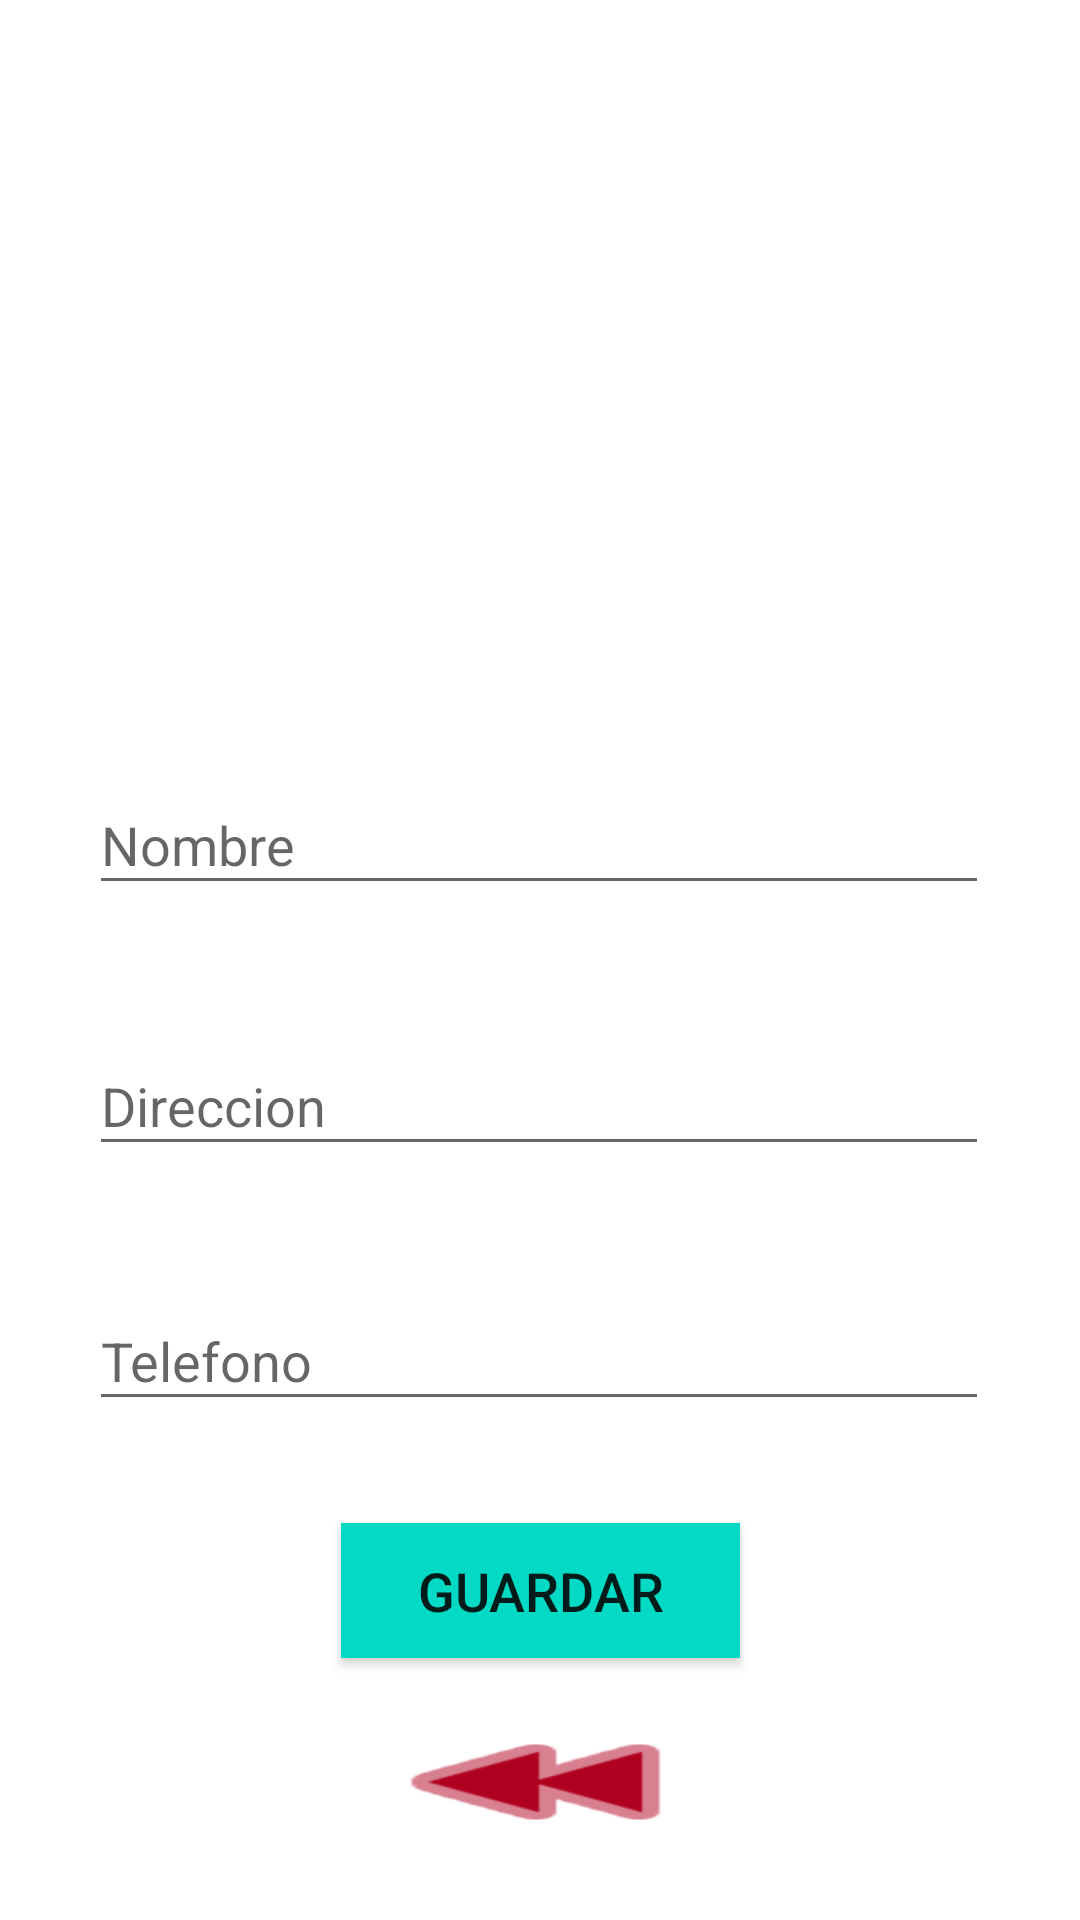

Produce the Android XML layout that renders to this screen, including the resource entries it uses.
<!-- AndroidManifest.xml: application theme Theme.Semana9 -->
<!-- res/layout/activity_datos_contactos.xml -->
<?xml version="1.0" encoding="utf-8"?>
<androidx.constraintlayout.widget.ConstraintLayout xmlns:android="http://schemas.android.com/apk/res/android"
    xmlns:app="http://schemas.android.com/apk/res-auto"
    xmlns:tools="http://schemas.android.com/tools"
    android:layout_width="match_parent"
    android:layout_height="match_parent"
    android:onClick="guardar_contactos"
    tools:context=".DatosContactos">


    <EditText
        android:id="@+id/txtnombre"
        android:layout_width="300dp"
        android:layout_height="43dp"
        android:layout_alignParentStart="true"
        android:layout_alignParentLeft="true"
        android:layout_alignParentTop="true"
        android:layout_alignParentEnd="true"
        android:layout_alignParentRight="true"
        android:layout_alignParentBottom="true"
        android:autofillHints="@string/nombre"
        android:hint="@string/nombre"
        android:inputType="text"
        android:textColor="@color/black"
        app:layout_constraintBottom_toBottomOf="parent"
        app:layout_constraintEnd_toEndOf="parent"
        app:layout_constraintHorizontal_bias="0.495"
        app:layout_constraintStart_toStartOf="parent"
        app:layout_constraintTop_toTopOf="@+id/imageView"
        app:layout_constraintVertical_bias="0.441" />

    <ImageView
        android:id="@+id/imageView"
        android:layout_width="232dp"
        android:layout_height="203dp"
        android:layout_alignParentStart="true"
        android:layout_alignParentLeft="true"
        android:layout_alignParentTop="true"
        android:layout_alignParentEnd="true"
        android:layout_alignParentRight="true"
        android:layout_alignParentBottom="true"
        android:layout_marginTop="-9dp"
        android:contentDescription="@string/app_name"
        app:layout_constraintBottom_toBottomOf="parent"
        app:layout_constraintEnd_toEndOf="parent"
        app:layout_constraintHorizontal_bias="0.496"
        app:layout_constraintStart_toStartOf="parent"
        app:layout_constraintTop_toTopOf="parent"
        app:layout_constraintVertical_bias="0.001"
        app:srcCompat="@drawable/google_contacts_logo" />

    <EditText
        android:id="@+id/txtDireccion"
        android:layout_width="300dp"
        android:layout_height="43dp"
        android:layout_alignParentEnd="true"
        android:layout_alignParentRight="true"
        android:layout_alignParentBottom="true"
        android:autofillHints="@string/direccion"
        android:hint="@string/direccion"
        android:inputType="text"
        android:textColor="@color/black"
        app:layout_constraintBottom_toBottomOf="@+id/btnRegresar"
        app:layout_constraintEnd_toEndOf="parent"
        app:layout_constraintHorizontal_bias="0.495"
        app:layout_constraintStart_toStartOf="parent"
        app:layout_constraintTop_toTopOf="@+id/imageView"
        app:layout_constraintVertical_bias="0.607" />

    <EditText
        android:id="@+id/txtTelefono"
        android:layout_width="300dp"
        android:layout_height="43dp"
        android:layout_alignParentEnd="true"
        android:layout_alignParentRight="true"
        android:layout_alignParentBottom="true"
        android:autofillHints="@string/telefono"
        android:hint="@string/telefono"
        android:inputType="text"
        android:textColor="@color/black"
        app:layout_constraintBottom_toBottomOf="@+id/btnRegresar"
        app:layout_constraintEnd_toEndOf="parent"
        app:layout_constraintHorizontal_bias="0.495"
        app:layout_constraintStart_toStartOf="parent"
        app:layout_constraintTop_toTopOf="parent"
        app:layout_constraintVertical_bias="0.749" />

    <Button
        android:id="@+id/btnRegresar"
        android:layout_width="110dp"
        android:layout_height="wrap_content"
        android:layout_alignParentStart="true"
        android:layout_alignParentLeft="true"
        android:layout_alignParentTop="true"
        android:layout_alignParentEnd="true"
        android:layout_alignParentRight="true"
        android:layout_alignParentBottom="true"
        android:background="@android:drawable/ic_media_rew"
        app:backgroundTint="@color/design_default_color_error"
        app:layout_constraintBottom_toBottomOf="parent"
        app:layout_constraintEnd_toEndOf="parent"
        app:layout_constraintHorizontal_bias="0.498"
        app:layout_constraintStart_toStartOf="parent"
        app:layout_constraintTop_toTopOf="parent"
        app:layout_constraintVertical_bias="0.963" />

    <Button
        android:id="@+id/btnGuardar"
        android:layout_width="133dp"
        android:layout_height="45dp"
        android:layout_alignParentStart="true"
        android:layout_alignParentLeft="true"
        android:layout_alignParentTop="true"
        android:layout_alignParentEnd="true"
        android:layout_alignParentRight="true"
        android:layout_alignParentBottom="true"
        android:background="@color/teal_200"
        android:onClick="guardar_contactos"
        android:text="@string/Guardar"
        android:textSize="18sp"
        app:backgroundTint="@color/teal_200"
        app:layout_constraintBottom_toBottomOf="@+id/btnRegresar"
        app:layout_constraintEnd_toEndOf="parent"
        app:layout_constraintStart_toStartOf="parent"
        app:layout_constraintTop_toTopOf="parent"
        app:layout_constraintVertical_bias="0.886" />


</androidx.constraintlayout.widget.ConstraintLayout>
<!-- resources referenced by this layout -->
<resources>
  <string name="Guardar">Guardar</string>
  <string name="app_name">Semana9</string>
  <string name="direccion">Direccion</string>
  <string name="nombre">Nombre</string>
  <string name="telefono">Telefono</string>
  <style name="Theme.Semana9" parent="Theme.MaterialComponents.DayNight.DarkActionBar">
          
          <item name="colorPrimary">@color/purple_500</item>
          <item name="colorPrimaryVariant">@color/purple_700</item>
          <item name="colorOnPrimary">@color/white</item>
          
          <item name="colorSecondary">@color/teal_200</item>
          <item name="colorSecondaryVariant">@color/teal_700</item>
          <item name="colorOnSecondary">@color/black</item>
          
          <item name="android:statusBarColor" tools:targetApi="l">?attr/colorPrimaryVariant</item>
          
      </style>
  <!-- not gathered from this repository: default colours our renderer supplied (Android Studio template values) -->
  <color name="purple_500">#FF6200EE</color>
  <color name="purple_700">#FF3700B3</color>
  <color name="teal_200">#FF03DAC5</color>
  <color name="teal_700">#FF018786</color>
  <color name="black">#FF000000</color>
  <color name="white">#FFFFFFFF</color>
</resources>
